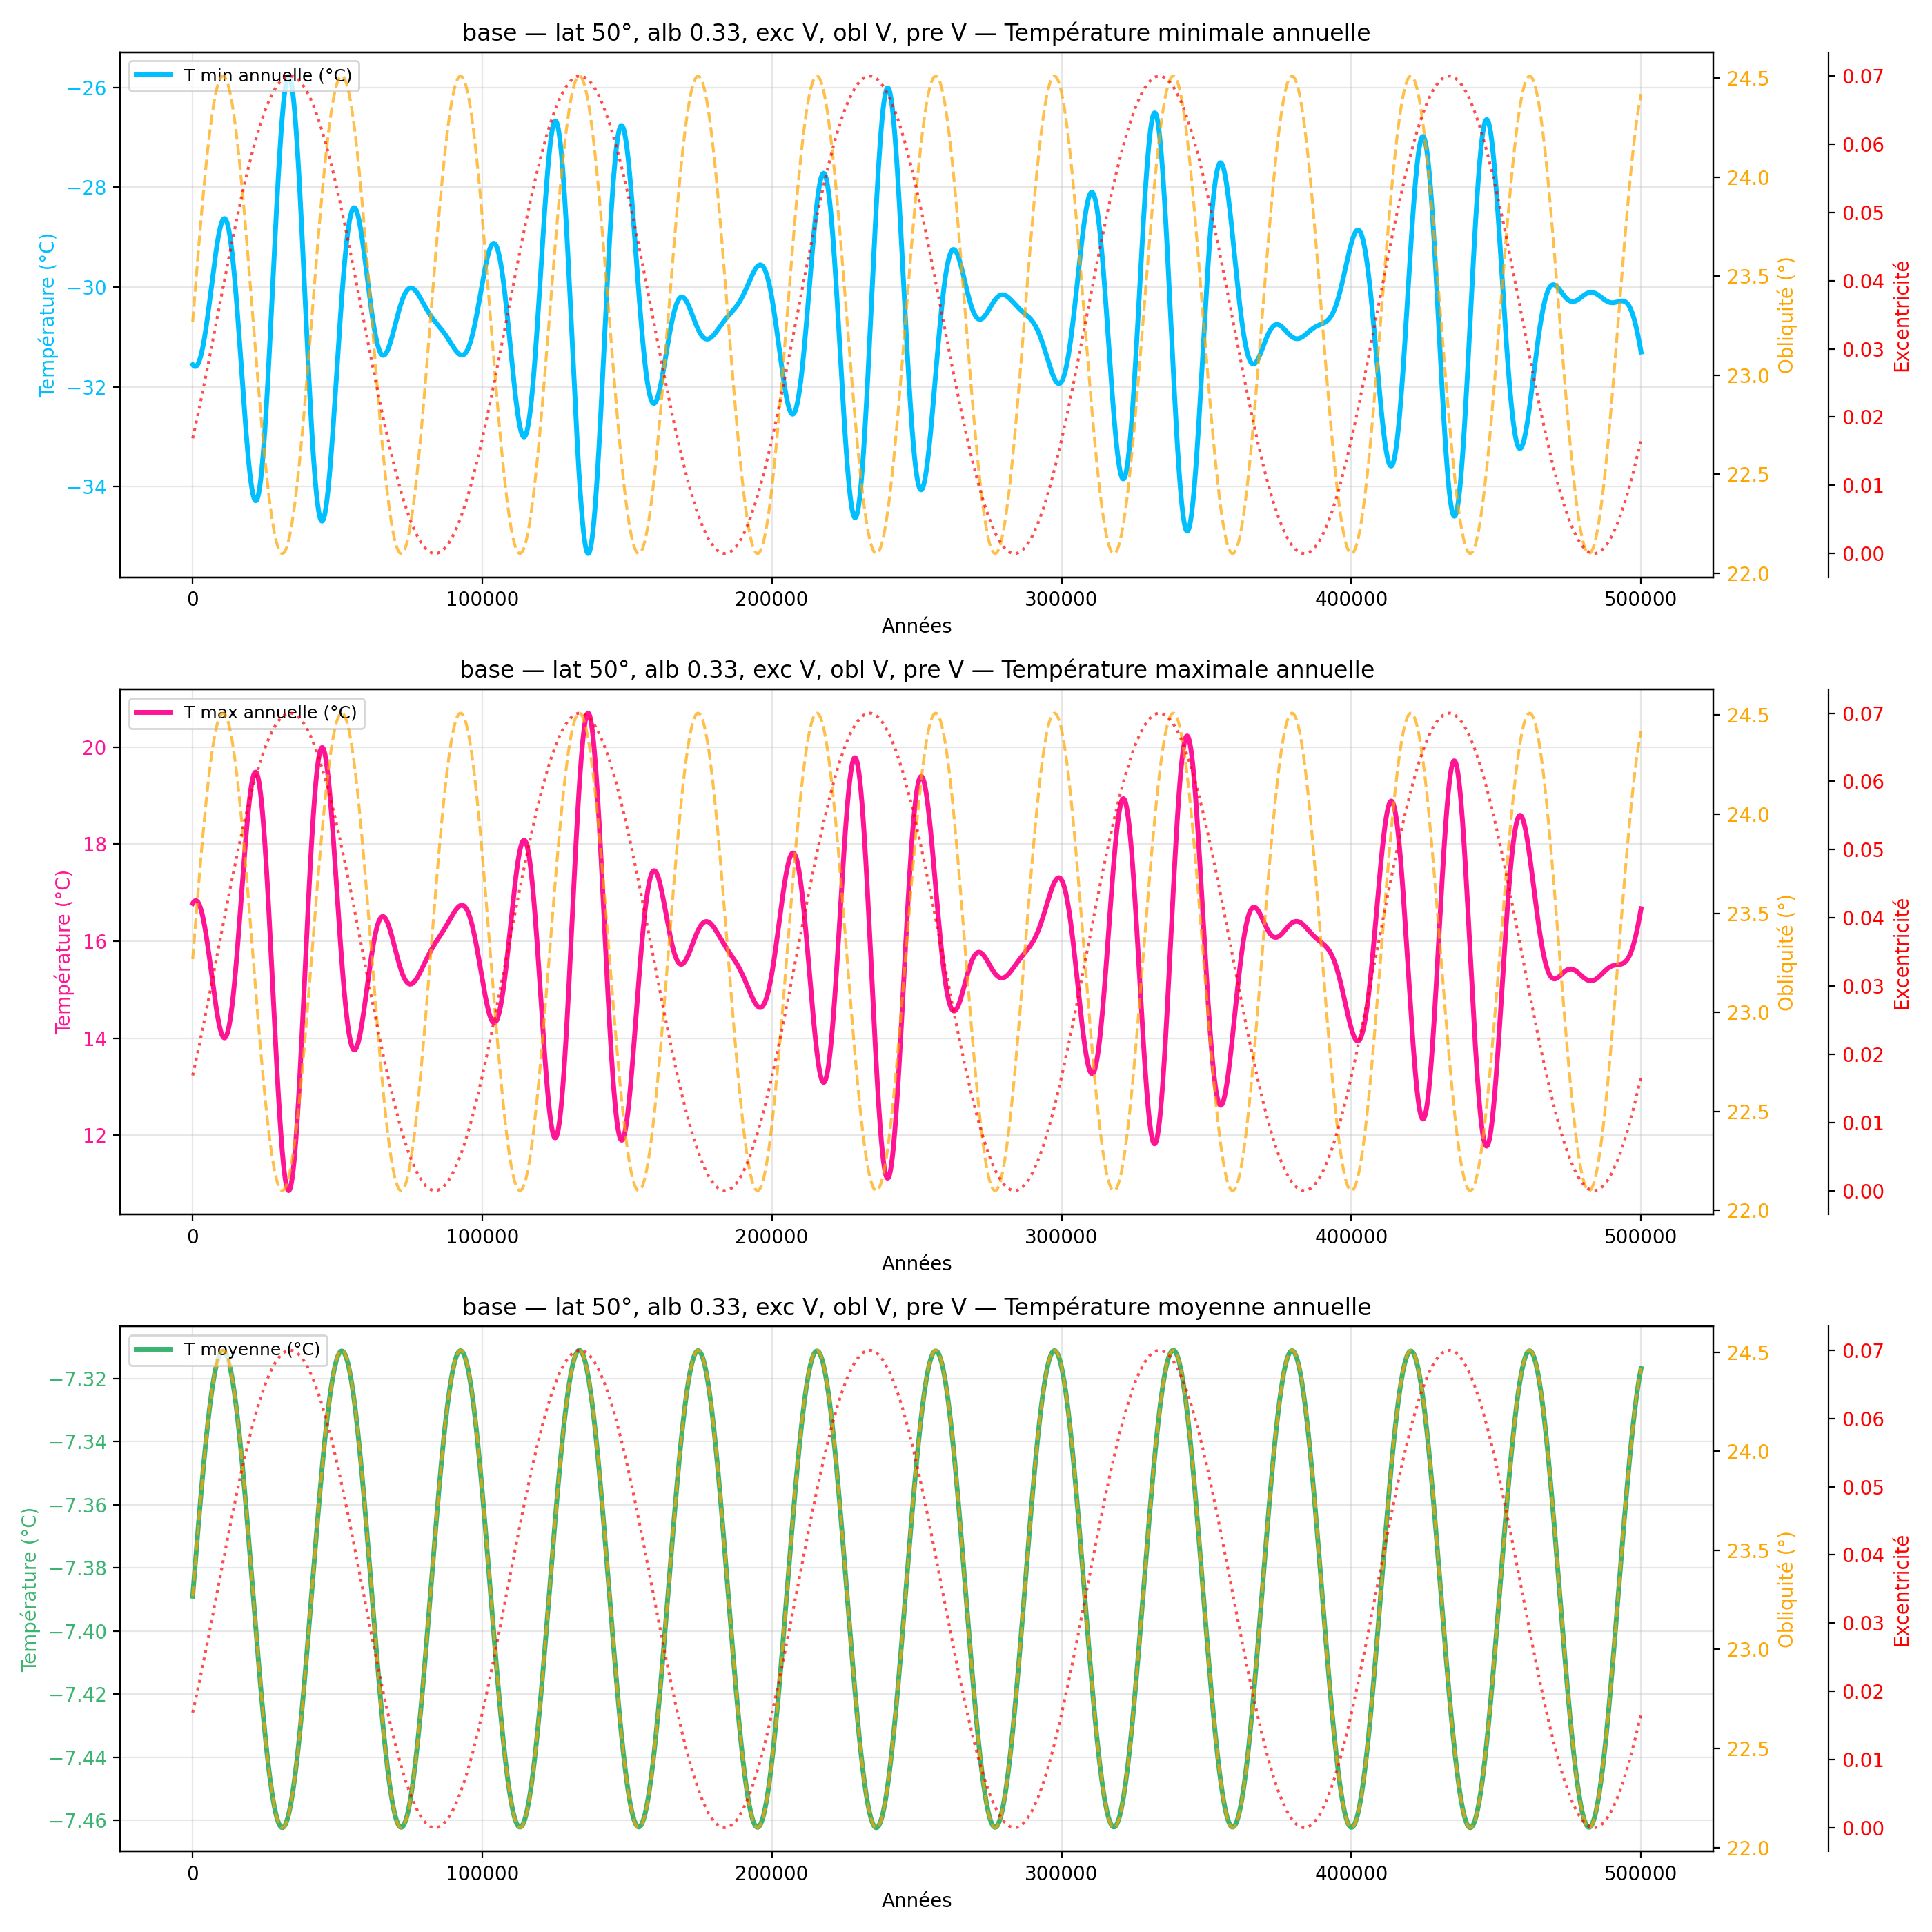

The table this chart was drawn from, first rows:
year, mean_C_degC, max_C_degC, min_C_degC
100, -7.389, 16.78, -31.55
200, -7.388, 16.79, -31.56
300, -7.387, 16.8, -31.57
400, -7.386, 16.8, -31.58
500, -7.384, 16.81, -31.58
600, -7.383, 16.82, -31.58
700, -7.382, 16.82, -31.59
800, -7.381, 16.83, -31.59
900, -7.38, 16.83, -31.59
1000, -7.379, 16.83, -31.59
1100, -7.377, 16.83, -31.59
1200, -7.376, 16.83, -31.59
1300, -7.375, 16.83, -31.58
1400, -7.374, 16.83, -31.58
1500, -7.373, 16.83, -31.57
1600, -7.372, 16.82, -31.57
1700, -7.371, 16.82, -31.56
1800, -7.37, 16.81, -31.55
1900, -7.368, 16.8, -31.54
2000, -7.367, 16.8, -31.53
2100, -7.366, 16.79, -31.52
2200, -7.365, 16.77, -31.5
2300, -7.364, 16.76, -31.49
2400, -7.363, 16.75, -31.47
2500, -7.362, 16.73, -31.46
2600, -7.361, 16.72, -31.44
2700, -7.36, 16.7, -31.42
2800, -7.359, 16.68, -31.4
2900, -7.357, 16.66, -31.38
3000, -7.356, 16.64, -31.36
3100, -7.355, 16.62, -31.33
3200, -7.354, 16.6, -31.31
3300, -7.353, 16.58, -31.28
3400, -7.352, 16.55, -31.26
3500, -7.351, 16.53, -31.23
3600, -7.35, 16.5, -31.2
3700, -7.349, 16.47, -31.17
3800, -7.348, 16.44, -31.14
3900, -7.347, 16.41, -31.11
4000, -7.346, 16.38, -31.07
4100, -7.345, 16.35, -31.04
4200, -7.344, 16.32, -31
4300, -7.343, 16.28, -30.97
4400, -7.342, 16.25, -30.93
4500, -7.341, 16.21, -30.9
4600, -7.341, 16.18, -30.86
4700, -7.34, 16.14, -30.82
4800, -7.339, 16.1, -30.78
4900, -7.338, 16.06, -30.74
5000, -7.337, 16.02, -30.7
5100, -7.336, 15.98, -30.66
5200, -7.335, 15.94, -30.61
5300, -7.334, 15.9, -30.57
5400, -7.334, 15.86, -30.53
5500, -7.333, 15.82, -30.48
5600, -7.332, 15.77, -30.44
5700, -7.331, 15.73, -30.39
5800, -7.33, 15.69, -30.35
5900, -7.33, 15.64, -30.3
6000, -7.329, 15.6, -30.26
... 4,940 more rows
